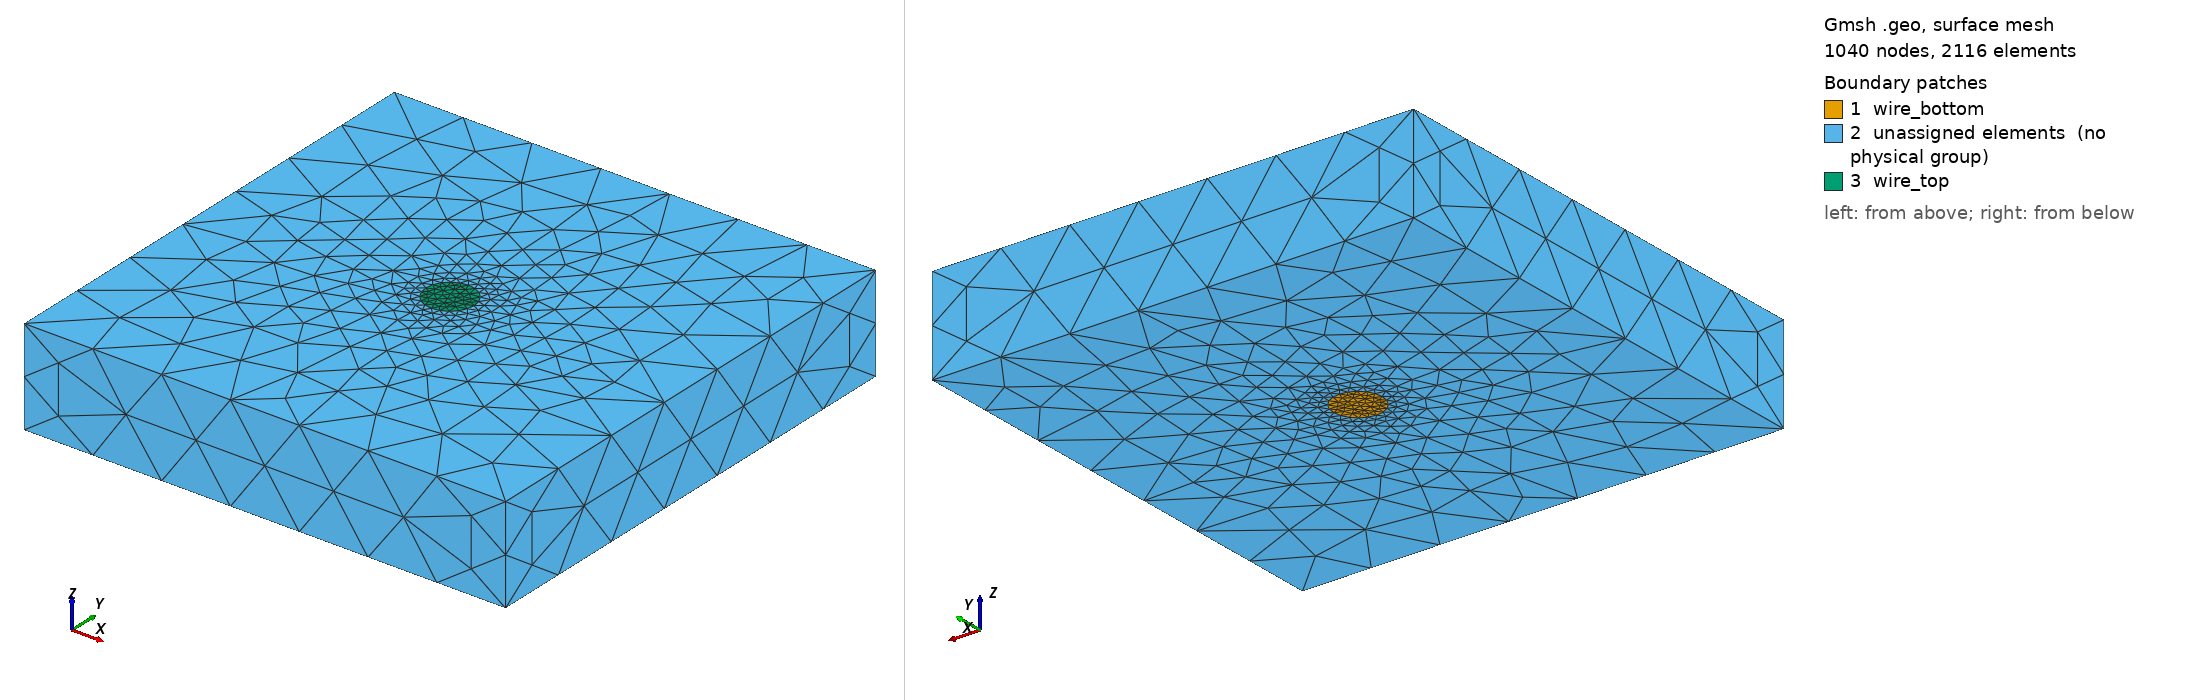

Gmsh geometry script, surface-meshed: 1040 nodes, 2116 surface elements. Boundary patches (legend numbers): 1 wire_bottom, 2 unassigned elements (no physical group), 3 wire_top. Left view from above one corner, right view from below the opposite corner. Legend entries are the model's physical surfaces; 'unassigned elements' are surfaces in no physical group. The drawing asked Gmsh for element sizes between 1% and 20% of the model's largest extent; the script's own settings can give other sizes.

=== gauge.geo (drawn) ===
// ---------------------------------------------------------------------------
// 07_GaugeInvariance -- a short fat copper rod, meshed coarsely on purpose.
//
//     gmsh gauge.geo -3 -o gauge.msh
//
// WHY THIS GEOMETRY. The case asks whether Phi and A move when the spanning
// tree changes while E, B, H and J do not, so Phi has to MOVE BY SOMETHING
// MEASURABLE or the test proves nothing. The gauge-sensitive fraction of Phi
// is about omega*L/|Z| = sin(arg Z) -- see 06_TwoWires_Quadrature's report
// section 7 -- so the case has to sit well away from the resistive limit.
//
// 01_OneCylinder's proportions do that: a = 10 mm, L = 40 mm, W = 200 mm at
// 50 Hz gives omega*L/R = 2.89, where changing the tree moves Phi by 15 % of
// the applied volt. A long thin wire at the same frequency would give
// omega*L/R ~ 0.07 and Phi would barely move, and the test would pass for the
// wrong reason. verify_gauge.py MEASURES the ratio and asserts the regime
// rather than trusting this comment.
//
// WHY IT IS COARSE. Five solves run per check -- three spanning trees under a
// voltage drive and two under a current drive -- so element count is the
// budget. Nothing here is compared against an analytic field: the comparison is
// between two solves of the SAME problem, so discretisation error cancels
// exactly and a coarse mesh costs nothing. The skin effect is 01_OneCylinder's
// job, and the Bessel profile is 04's.
// ---------------------------------------------------------------------------

SetFactory("Built-in");

a = 10.0;    // wire radius, mm -- circumradius of the polygon
W = 200.0;   // box side, mm
L = 40.0;    // height, mm (wire and box alike)
N = 20;      // sides of the wire polygon -- 36 in case 01, coarser here

// Sizing. Deliberately loose: see the header. The polygon facet is
// 2a sin(pi/N) = 3.13 mm at N = 20, and the design rule from case 01 is that
// the volume size stays COMPARABLE to the facet width, so 3.5 mm is the floor
// here rather than a number worth tuning.
lc_skin = 3.5;
lc_core = 3.5;
lc_far  = 30.0;
d_far   = 45.0;

// --- wire cross-section: a regular N-gon inscribed in radius a --------------
For i In {0:N-1}
  theta = 2*Pi*i/N;
  Point(100+i) = {a*Cos(theta), a*Sin(theta), 0, lc_skin};
EndFor
For i In {0:N-2}
  Line(100+i) = {100+i, 101+i};
EndFor
Line(100+N-1) = {100+N-1, 100};

Curve Loop(1) = {100:100+N-1};
Plane Surface(1) = {1};

// --- box cross-section: a square with the wire removed ----------------------
h = W/2;
Point(1) = {-h, -h, 0, lc_far};
Point(2) = { h, -h, 0, lc_far};
Point(3) = { h,  h, 0, lc_far};
Point(4) = {-h,  h, 0, lc_far};
Line(1) = {1, 2};
Line(2) = {2, 3};
Line(3) = {3, 4};
Line(4) = {4, 1};
Curve Loop(2) = {1, 2, 3, 4};

// Shared curves, so the mesh is conformal across the wire/air interface.
Plane Surface(2) = {2, 1};

// --- extrude both together --------------------------------------------------
// Return layout per extruded surface: [0] = top, [1] = volume, then one entry
// per lateral face. Surface 1 has N boundary curves, so the air surface's
// entries start at N+2.
ext[] = Extrude {0, 0, L} { Surface{1, 2}; };

wire_volume = ext[1];
wire_top    = ext[0];
air_volume  = ext[N + 3];

lateral[] = {};
For i In {0:N-1}
  lateral[] += ext[2 + i];
EndFor

Physical Volume("wire", 1) = {wire_volume};
Physical Volume("air", 2)  = {air_volume};

// BOTH END FACES MUST BE TAGGED, and this is the point of the case rather than
// a detail. The ports live on these two surfaces, they lie IN the air box's own
// end faces because the wire spans the full height, and the outer boundary
// carries n x A = 0. That is what pins the gauge function psi to zero on the
// whole outer boundary -- so the terminals stay exact in every gauge while the
// interior of Phi does not. verify_gauge.py measures psi on both.
Physical Surface("wire_bottom", 10) = {1};
Physical Surface("wire_top", 11)    = {wire_top};

// --- graded sizing ----------------------------------------------------------
// A Distance field from the wire's lateral faces through a Threshold, with the
// interior capped by Restrict+Min. The distance field is UNSIGNED and reads a
// at the axis, so without the cap the core coarsens as if it were far away --
// see case 01's geo for the full account of why that matters there. It matters
// less here, where no analytic profile is being compared, but the construction
// is kept so the two meshes differ only in size.
Field[1] = Distance;
Field[1].SurfacesList = {lateral[]};
Field[1].Sampling = 60;

Field[2] = Threshold;
Field[2].InField = 1;
Field[2].SizeMin = lc_skin;
Field[2].SizeMax = lc_far;
Field[2].DistMin = 0.0;
Field[2].DistMax = d_far;

Field[3] = MathEval;
Field[3].F = Sprintf("%g", lc_core);   // a bare "lc_core" stores the LITERAL STRING

Field[4] = Restrict;
Field[4].InField = 3;
Field[4].VolumesList = {wire_volume};

Field[5] = Min;
Field[5].FieldsList = {2, 4};

Background Field = 5;
